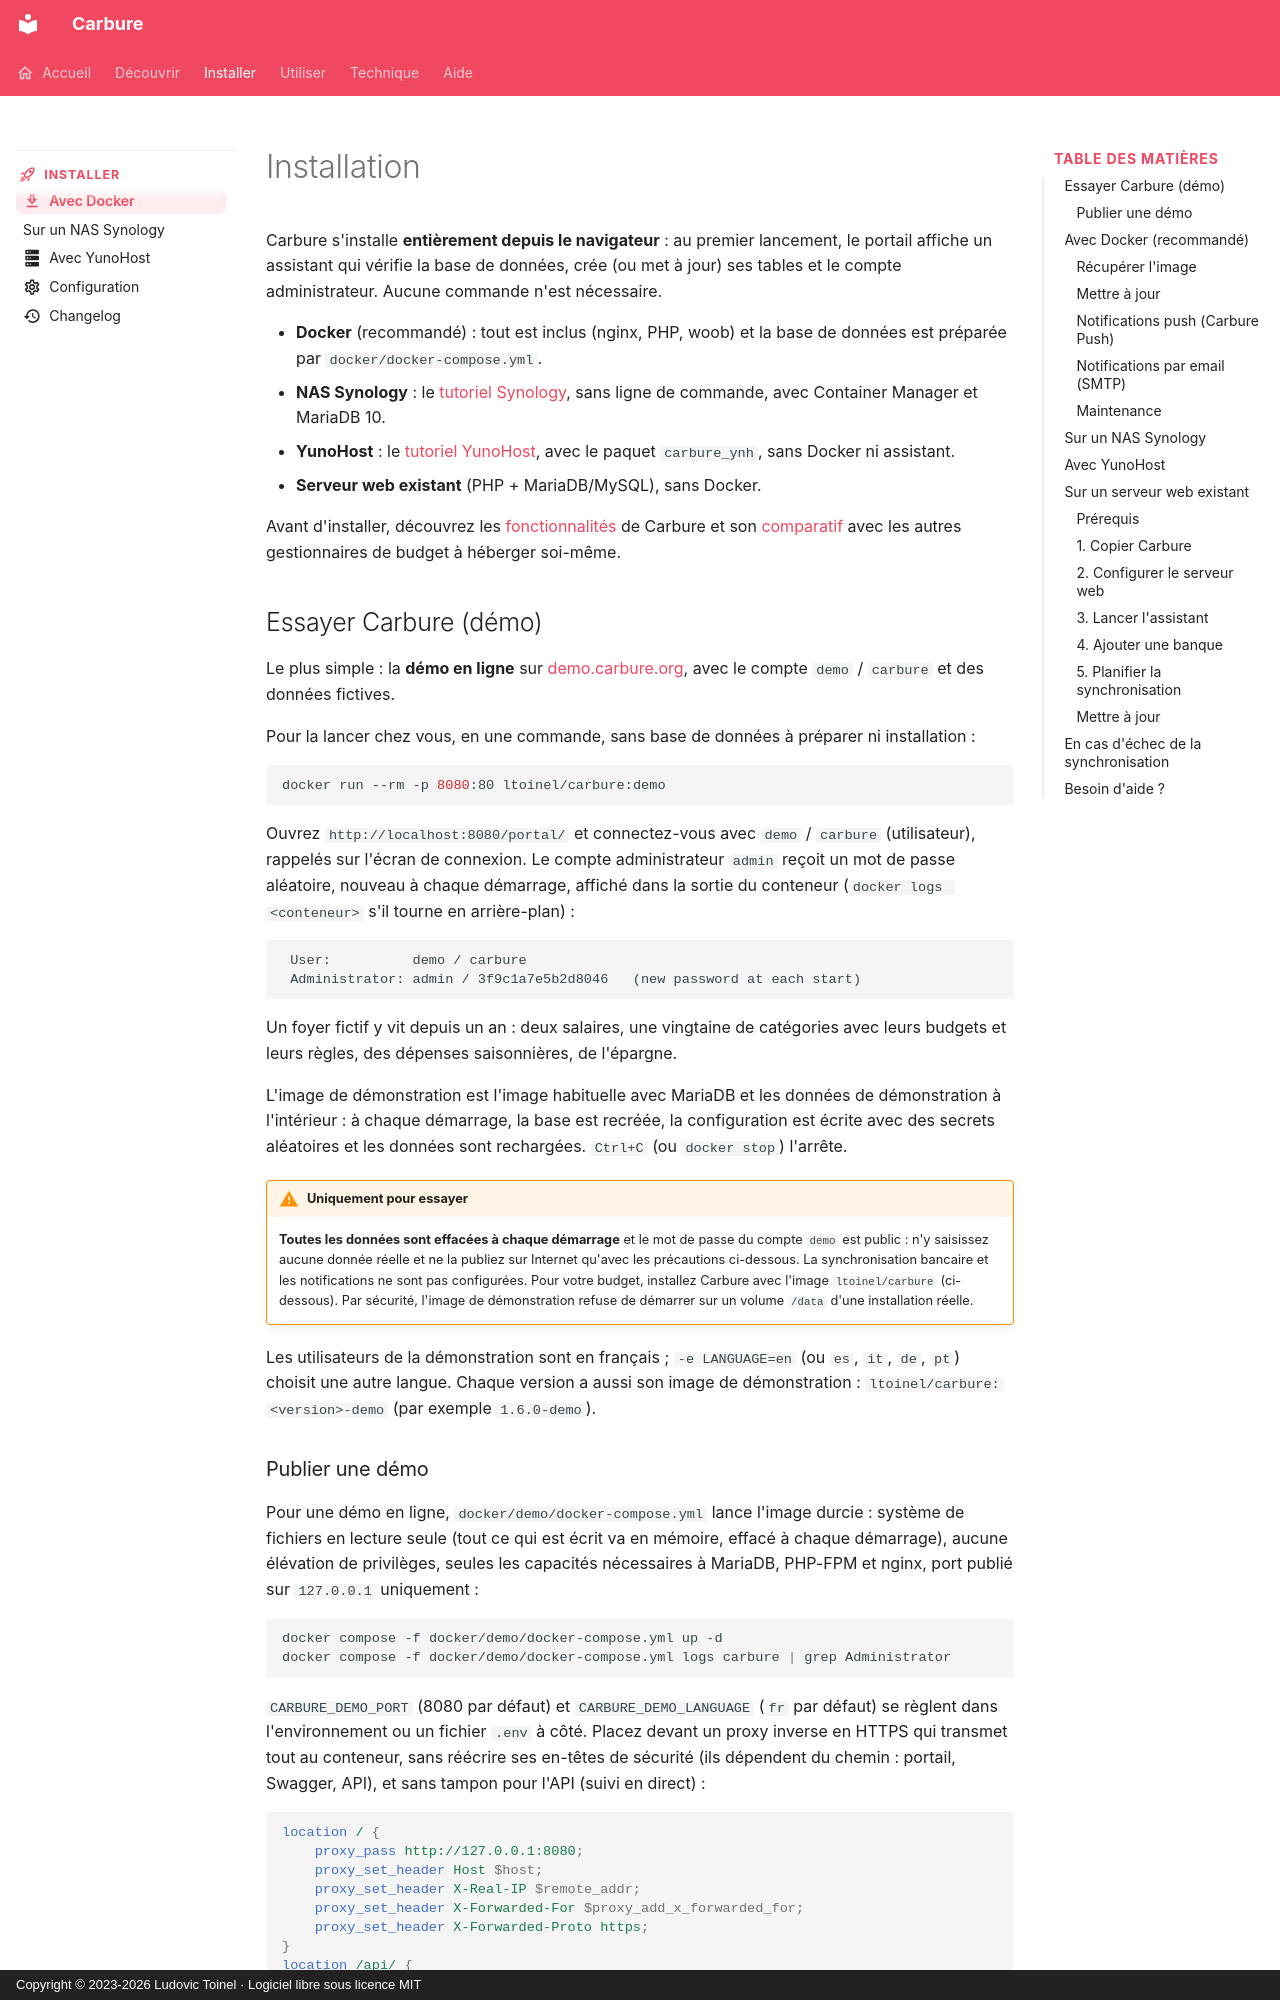

repository: ltoinel/Carbure · page: installation/index.html · generator: mkdocs · copyright: Copyright © 2023-2026 Ludovic Toinel · Logiciel libre sous licence MIT

---
title: "Installation avec Docker : budget familial auto-hébergé"
description: "Installer Carbure avec Docker : image nginx, PHP-FPM et woob, base MariaDB, assistant d'installation dans le navigateur et mises à jour automatiques de la base."
icon: material/download-outline
---

# Installation

Carbure s'installe **entièrement depuis le navigateur** : au premier lancement, le portail
affiche un assistant qui vérifie la base de données, crée (ou met à jour) ses tables et le
compte administrateur. Aucune commande n'est nécessaire.

- **Docker** (recommandé) : tout est inclus (nginx, PHP, woob) et la base de données est
  préparée par `docker/docker-compose.yml`.
- **NAS Synology** : le [tutoriel Synology](synology.md), sans ligne de commande, avec
  Container Manager et MariaDB 10.
- **YunoHost** : le [tutoriel YunoHost](yunohost.md), avec le paquet `carbure_ynh`, sans
  Docker ni assistant.
- **Serveur web existant** (PHP + MariaDB/MySQL), sans Docker.

Avant d'installer, découvrez les [fonctionnalités](fonctionnalites.md) de Carbure et son
[comparatif](comparatif.md) avec les autres gestionnaires de budget à héberger soi-même.

## Essayer Carbure (démo)

Le plus simple : la **démo en ligne** sur [demo.carbure.org](https://demo.carbure.org/),
avec le compte `demo` / `carbure` et des données fictives.

Pour la lancer chez vous, en une commande, sans base de données à préparer ni installation :

```bash
docker run --rm -p 8080:80 ltoinel/carbure:demo
```

Ouvrez `http://localhost:8080/portal/` et connectez-vous avec `demo` / `carbure`
(utilisateur), rappelés sur l'écran de connexion. Le compte administrateur `admin` reçoit un
mot de passe aléatoire, nouveau à chaque démarrage, affiché dans la sortie du conteneur
(`docker logs <conteneur>` s'il tourne en arrière-plan) :

```text
 User:          demo / carbure
 Administrator: admin / 3f9c1a7e5b2d8046   (new password at each start)
```

Un foyer fictif y vit depuis un an : deux salaires, une vingtaine de catégories avec leurs budgets et leurs règles, des
dépenses saisonnières, de l'épargne.

L'image de démonstration est l'image habituelle avec MariaDB et les données de démonstration
à l'intérieur : à chaque démarrage, la base est recréée, la configuration est écrite avec des
secrets aléatoires et les données sont rechargées. `Ctrl+C` (ou `docker stop`) l'arrête.

!!! warning "Uniquement pour essayer"
    **Toutes les données sont effacées à chaque démarrage** et le mot de passe du compte `demo` est public :
    n'y saisissez aucune donnée réelle et ne la publiez sur Internet qu'avec les précautions
    ci-dessous. La synchronisation
    bancaire et les notifications ne sont pas configurées. Pour votre budget, installez
    Carbure avec l'image `ltoinel/carbure` (ci-dessous). Par sécurité, l'image de démonstration
    refuse de démarrer sur un volume `/data` d'une installation réelle.

Les utilisateurs de la démonstration sont en français ; `-e LANGUAGE=en` (ou `es`, `it`,
`de`, `pt`) choisit une autre langue. Chaque version a aussi son image de démonstration :
`ltoinel/carbure:<version>-demo` (par exemple `1.6.0-demo`).
